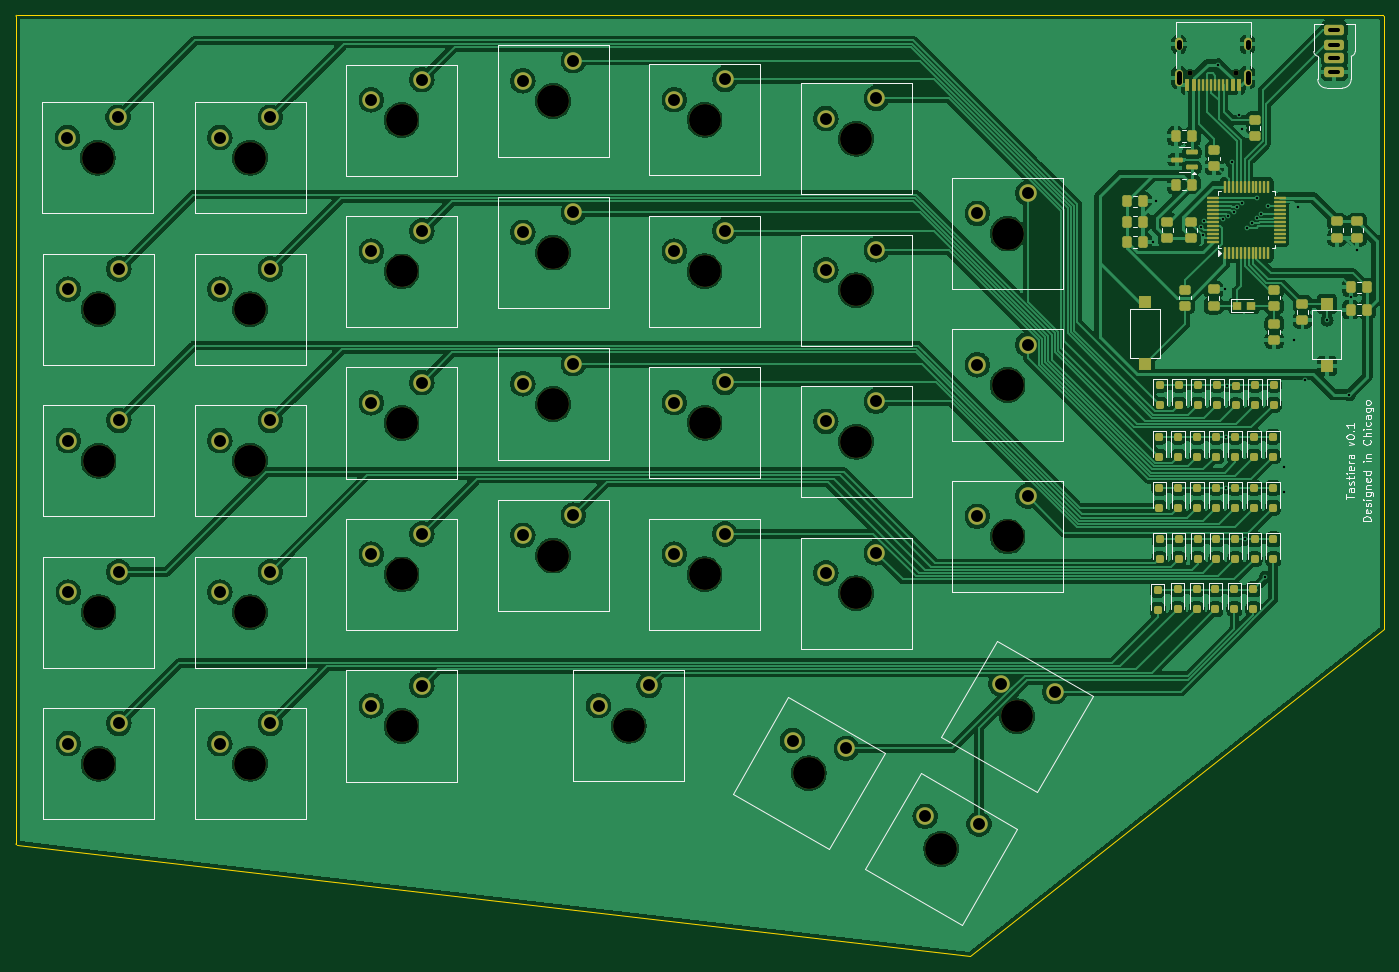
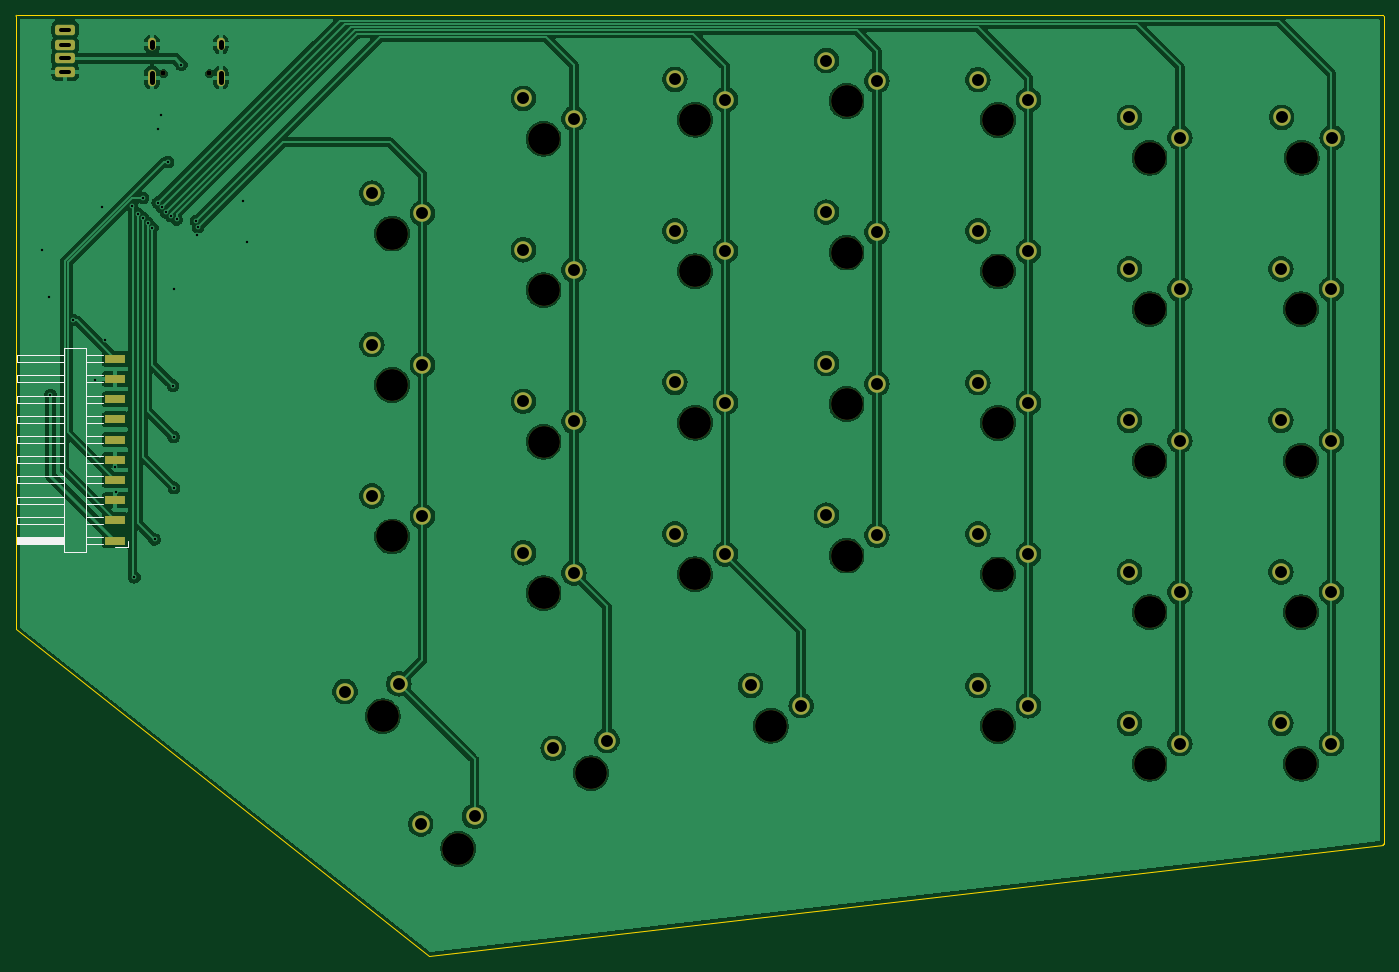
Circuit board: 11 layer files. Board 172.0 x 118.3 mm.
- bottom_copper: mk0-B_Cu.gbl (220236 bytes)
- bottom_mask: mk0-B_Mask.gbs (4737 bytes)
- paste: mk0-B_Paste.gbp (773 bytes)
- bottom_silk: mk0-B_Silkscreen.gbo (7718 bytes)
- outline: mk0-Edge_Cuts.gm1 (991 bytes)
- top_copper: mk0-F_Cu.gtl (319018 bytes)
- top_mask: mk0-F_Mask.gts (10349 bytes)
- paste: mk0-F_Paste.gtp (6895 bytes)
- top_silk: mk0-F_Silkscreen.gto (42300 bytes)
- drill: mk0-NPTH.drl (1013 bytes)
- drill: mk0-PTH.drl (2526 bytes)

=== bottom_copper: mk0-B_Cu.gbl (220236 bytes, source omitted) ===
=== bottom_mask: mk0-B_Mask.gbs ===
G04 #@! TF.GenerationSoftware,KiCad,Pcbnew,8.0.7*
G04 #@! TF.CreationDate,2025-01-02T16:03:09-06:00*
G04 #@! TF.ProjectId,mk0,6d6b302e-6b69-4636-9164-5f7063625858,rev?*
G04 #@! TF.SameCoordinates,Original*
G04 #@! TF.FileFunction,Soldermask,Bot*
G04 #@! TF.FilePolarity,Negative*
%FSLAX46Y46*%
G04 Gerber Fmt 4.6, Leading zero omitted, Abs format (unit mm)*
G04 Created by KiCad (PCBNEW 8.0.7) date 2025-01-02 16:03:09*
%MOMM*%
%LPD*%
G01*
G04 APERTURE LIST*
G04 Aperture macros list*
%AMRoundRect*
0 Rectangle with rounded corners*
0 $1 Rounding radius*
0 $2 $3 $4 $5 $6 $7 $8 $9 X,Y pos of 4 corners*
0 Add a 4 corners polygon primitive as box body*
4,1,4,$2,$3,$4,$5,$6,$7,$8,$9,$2,$3,0*
0 Add four circle primitives for the rounded corners*
1,1,$1+$1,$2,$3*
1,1,$1+$1,$4,$5*
1,1,$1+$1,$6,$7*
1,1,$1+$1,$8,$9*
0 Add four rect primitives between the rounded corners*
20,1,$1+$1,$2,$3,$4,$5,0*
20,1,$1+$1,$4,$5,$6,$7,0*
20,1,$1+$1,$6,$7,$8,$9,0*
20,1,$1+$1,$8,$9,$2,$3,0*%
G04 Aperture macros list end*
%ADD10C,4.000000*%
%ADD11C,2.200000*%
%ADD12C,0.650000*%
%ADD13O,1.000000X2.100000*%
%ADD14O,1.000000X1.600000*%
%ADD15RoundRect,0.325000X-0.925000X-0.325000X0.925000X-0.325000X0.925000X0.325000X-0.925000X0.325000X0*%
%ADD16R,2.500000X1.000000*%
G04 APERTURE END LIST*
D10*
X112496600Y-65874300D03*
D11*
X115036600Y-60794300D03*
X108686600Y-63334300D03*
D10*
X188696600Y-118236800D03*
D11*
X191236600Y-113156800D03*
X184886600Y-115696800D03*
D10*
X180362225Y-157527425D03*
D11*
X185101930Y-154398016D03*
X178332670Y-153422721D03*
D10*
X150596600Y-65849300D03*
D11*
X153136600Y-60769300D03*
X146786600Y-63309300D03*
D12*
X217440000Y-60000000D03*
X211660000Y-60000000D03*
D13*
X218870000Y-60530000D03*
D14*
X218870000Y-56350000D03*
D13*
X210230000Y-60530000D03*
D14*
X210230000Y-56350000D03*
D10*
X93446600Y-108724300D03*
D11*
X95986600Y-103644300D03*
X89636600Y-106184300D03*
D10*
X74396600Y-146824300D03*
D11*
X76936600Y-141744300D03*
X70586600Y-144284300D03*
D10*
X74396600Y-89674300D03*
D11*
X76936600Y-84594300D03*
X70586600Y-87134300D03*
D10*
X74296600Y-70624300D03*
D11*
X76836600Y-65544300D03*
X70486600Y-68084300D03*
D10*
X131546600Y-101580550D03*
D11*
X134086600Y-96500550D03*
X127736600Y-99040550D03*
D10*
X189887225Y-140858675D03*
D11*
X194626930Y-137729266D03*
X187857670Y-136753971D03*
D10*
X112496600Y-103961800D03*
D11*
X115036600Y-98881800D03*
X108686600Y-101421800D03*
D10*
X112496600Y-84911800D03*
D11*
X115036600Y-79831800D03*
X108686600Y-82371800D03*
D10*
X169646600Y-68230550D03*
D11*
X172186600Y-63150550D03*
X165836600Y-65690550D03*
D10*
X131546600Y-120630550D03*
D11*
X134086600Y-115550550D03*
X127736600Y-118090550D03*
D10*
X169646600Y-87268050D03*
D11*
X172186600Y-82188050D03*
X165836600Y-84728050D03*
D10*
X169646600Y-125368050D03*
D11*
X172186600Y-120288050D03*
X165836600Y-122828050D03*
D10*
X112496600Y-123011800D03*
D11*
X115036600Y-117931800D03*
X108686600Y-120471800D03*
D10*
X150596600Y-84899300D03*
D11*
X153136600Y-79819300D03*
X146786600Y-82359300D03*
D10*
X131546600Y-63480550D03*
D11*
X134086600Y-58400550D03*
X127736600Y-60940550D03*
D10*
X163693475Y-148002425D03*
D11*
X168433180Y-144873016D03*
X161663920Y-143897721D03*
D10*
X74396600Y-108724300D03*
D11*
X76936600Y-103644300D03*
X70586600Y-106184300D03*
D10*
X131546600Y-82530550D03*
D11*
X134086600Y-77450550D03*
X127736600Y-79990550D03*
D10*
X141071600Y-142049300D03*
D11*
X143611600Y-136969300D03*
X137261600Y-139509300D03*
D10*
X93446600Y-70624300D03*
D11*
X95986600Y-65544300D03*
X89636600Y-68084300D03*
D10*
X74396600Y-127774300D03*
D11*
X76936600Y-122694300D03*
X70586600Y-125234300D03*
D10*
X169646600Y-106318050D03*
D11*
X172186600Y-101238050D03*
X165836600Y-103778050D03*
D10*
X188696600Y-80149300D03*
D11*
X191236600Y-75069300D03*
X184886600Y-77609300D03*
D10*
X112496600Y-142061800D03*
D11*
X115036600Y-136981800D03*
X108686600Y-139521800D03*
D10*
X188696600Y-99186800D03*
D11*
X191236600Y-94106800D03*
X184886600Y-96646800D03*
D10*
X150596600Y-122999300D03*
D11*
X153136600Y-117919300D03*
X146786600Y-120459300D03*
D15*
X229800000Y-58100000D03*
X229800000Y-56400000D03*
X229800000Y-54500000D03*
X229800000Y-59800000D03*
D10*
X150596600Y-103936800D03*
D11*
X153136600Y-98856800D03*
X146786600Y-101396800D03*
D10*
X93446600Y-89674300D03*
D11*
X95986600Y-84594300D03*
X89636600Y-87134300D03*
D10*
X93446600Y-146824300D03*
D11*
X95986600Y-141744300D03*
X89636600Y-144284300D03*
D10*
X93446600Y-127774300D03*
D11*
X95986600Y-122694300D03*
X89636600Y-125234300D03*
D16*
X223481400Y-118745000D03*
X223481400Y-116205000D03*
X223481400Y-113665000D03*
X223481400Y-111125000D03*
X223481400Y-108585000D03*
X223481400Y-106045000D03*
X223481400Y-103505000D03*
X223481400Y-100965000D03*
X223481400Y-98425000D03*
X223481400Y-95885000D03*
M02*

=== paste: mk0-B_Paste.gbp ===
G04 #@! TF.GenerationSoftware,KiCad,Pcbnew,8.0.7*
G04 #@! TF.CreationDate,2025-01-02T16:03:09-06:00*
G04 #@! TF.ProjectId,mk0,6d6b302e-6b69-4636-9164-5f7063625858,rev?*
G04 #@! TF.SameCoordinates,Original*
G04 #@! TF.FileFunction,Paste,Bot*
G04 #@! TF.FilePolarity,Positive*
%FSLAX46Y46*%
G04 Gerber Fmt 4.6, Leading zero omitted, Abs format (unit mm)*
G04 Created by KiCad (PCBNEW 8.0.7) date 2025-01-02 16:03:09*
%MOMM*%
%LPD*%
G01*
G04 APERTURE LIST*
%ADD10R,2.500000X1.000000*%
G04 APERTURE END LIST*
D10*
X223481400Y-118745000D03*
X223481400Y-116205000D03*
X223481400Y-113665000D03*
X223481400Y-111125000D03*
X223481400Y-108585000D03*
X223481400Y-106045000D03*
X223481400Y-103505000D03*
X223481400Y-100965000D03*
X223481400Y-98425000D03*
X223481400Y-95885000D03*
M02*

=== bottom_silk: mk0-B_Silkscreen.gbo (7718 bytes, source omitted) ===
=== outline: mk0-Edge_Cuts.gm1 ===
G04 #@! TF.GenerationSoftware,KiCad,Pcbnew,8.0.7*
G04 #@! TF.CreationDate,2025-01-02T16:03:09-06:00*
G04 #@! TF.ProjectId,mk0,6d6b302e-6b69-4636-9164-5f7063625858,rev?*
G04 #@! TF.SameCoordinates,Original*
G04 #@! TF.FileFunction,Profile,NP*
%FSLAX46Y46*%
G04 Gerber Fmt 4.6, Leading zero omitted, Abs format (unit mm)*
G04 Created by KiCad (PCBNEW 8.0.7) date 2025-01-02 16:03:09*
%MOMM*%
%LPD*%
G01*
G04 APERTURE LIST*
G04 #@! TA.AperFunction,Profile*
%ADD10C,0.050000*%
G04 #@! TD*
G04 APERTURE END LIST*
D10*
X235900000Y-52700000D02*
G75*
G02*
X236000000Y-52800000I0J-100000D01*
G01*
X64100000Y-157000000D02*
G75*
G02*
X64000000Y-156900000I0J100000D01*
G01*
X64000000Y-52800000D02*
G75*
G02*
X64100000Y-52700000I100000J0D01*
G01*
X184000000Y-171000000D02*
X64100000Y-157000000D01*
X235900000Y-52700000D02*
X64100000Y-52700000D01*
X236000000Y-52800000D02*
X236000000Y-129900000D01*
X236000000Y-129900000D02*
X184000000Y-171000000D01*
X64000000Y-156900000D02*
X64000000Y-52800000D01*
M02*

=== top_copper: mk0-F_Cu.gtl (319018 bytes, source omitted) ===
=== top_mask: mk0-F_Mask.gts (10349 bytes, source omitted) ===
=== paste: mk0-F_Paste.gtp (6895 bytes, source omitted) ===
=== top_silk: mk0-F_Silkscreen.gto (42300 bytes, source omitted) ===
=== drill: mk0-NPTH.drl ===
M48
; DRILL file {KiCad 8.0.7} date 2025-01-02T16:03:31-0600
; FORMAT={-:-/ absolute / metric / decimal}
; #@! TF.CreationDate,2025-01-02T16:03:31-06:00
; #@! TF.GenerationSoftware,Kicad,Pcbnew,8.0.7
; #@! TF.FileFunction,NonPlated,1,2,NPTH
FMAT,2
METRIC
; #@! TA.AperFunction,NonPlated,NPTH,ComponentDrill
T1C0.650
; #@! TA.AperFunction,NonPlated,NPTH,ComponentDrill
T2C4.000
%
G90
G05
T1
X211.66Y-60.0
X217.44Y-60.0
T2
X74.297Y-70.624
X74.397Y-89.674
X74.397Y-108.724
X74.397Y-127.774
X74.397Y-146.824
X93.447Y-70.624
X93.447Y-89.674
X93.447Y-108.724
X93.447Y-127.774
X93.447Y-146.824
X112.497Y-65.874
X112.497Y-84.912
X112.497Y-103.962
X112.497Y-123.012
X112.497Y-142.062
X131.547Y-63.481
X131.547Y-82.531
X131.547Y-101.581
X131.547Y-120.631
X141.072Y-142.049
X150.597Y-65.849
X150.597Y-84.899
X150.597Y-103.937
X150.597Y-122.999
X163.693Y-148.002
X169.647Y-68.231
X169.647Y-87.268
X169.647Y-106.318
X169.647Y-125.368
X180.362Y-157.527
X188.697Y-80.149
X188.697Y-99.187
X188.697Y-118.237
X189.887Y-140.859
M30

=== drill: mk0-PTH.drl ===
M48
; DRILL file {KiCad 8.0.7} date 2025-01-02T16:03:31-0600
; FORMAT={-:-/ absolute / metric / decimal}
; #@! TF.CreationDate,2025-01-02T16:03:31-06:00
; #@! TF.GenerationSoftware,Kicad,Pcbnew,8.0.7
; #@! TF.FileFunction,Plated,1,2,PTH
FMAT,2
METRIC
; #@! TA.AperFunction,Plated,PTH,ViaDrill
T1C0.300
; #@! TA.AperFunction,Plated,PTH,ComponentDrill
T2C0.500
; #@! TA.AperFunction,Plated,PTH,ComponentDrill
T3C0.600
; #@! TA.AperFunction,Plated,PTH,ComponentDrill
T4C1.500
%
G90
G05
T1
X206.985Y-81.178
X207.391Y-76.098
X213.081Y-79.311
X213.272Y-80.352
X213.335Y-78.549
X215.2Y-58.9
X215.782Y-78.353
X216.078Y-87.147
X216.116Y-112.108
X216.154Y-105.707
X216.256Y-99.256
X216.462Y-77.932
X216.894Y-71.145
X217.115Y-77.469
X217.595Y-76.829
X217.8Y-65.2
X218.135Y-67.056
X218.161Y-76.263
X218.561Y-118.598
X218.824Y-79.388
X219.424Y-78.78
X220.015Y-75.679
X220.024Y-78.194
X220.624Y-77.66
X221.113Y-123.354
X221.412Y-76.644
X223.4Y-112.6
X223.5Y-109.5
X224.765Y-93.523
X225.222Y-76.86
X226.085Y-98.504
X228.879Y-91.034
X231.648Y-100.432
X231.851Y-88.163
X232.689Y-82.271
T4
X70.487Y-68.084
X70.587Y-87.134
X70.587Y-106.184
X70.587Y-125.234
X70.587Y-144.284
X76.837Y-65.544
X76.937Y-84.594
X76.937Y-103.644
X76.937Y-122.694
X76.937Y-141.744
X89.637Y-68.084
X89.637Y-87.134
X89.637Y-106.184
X89.637Y-125.234
X89.637Y-144.284
X95.987Y-65.544
X95.987Y-84.594
X95.987Y-103.644
X95.987Y-122.694
X95.987Y-141.744
X108.687Y-63.334
X108.687Y-82.372
X108.687Y-101.422
X108.687Y-120.472
X108.687Y-139.522
X115.037Y-60.794
X115.037Y-79.832
X115.037Y-98.882
X115.037Y-117.932
X115.037Y-136.982
X127.737Y-60.941
X127.737Y-79.991
X127.737Y-99.041
X127.737Y-118.091
X134.087Y-58.401
X134.087Y-77.451
X134.087Y-96.501
X134.087Y-115.551
X137.262Y-139.509
X143.612Y-136.969
X146.787Y-63.309
X146.787Y-82.359
X146.787Y-101.397
X146.787Y-120.459
X153.137Y-60.769
X153.137Y-79.819
X153.137Y-98.857
X153.137Y-117.919
X161.664Y-143.898
X165.837Y-65.691
X165.837Y-84.728
X165.837Y-103.778
X165.837Y-122.828
X168.433Y-144.873
X172.187Y-63.151
X172.187Y-82.188
X172.187Y-101.238
X172.187Y-120.288
X178.333Y-153.423
X184.887Y-77.609
X184.887Y-96.647
X184.887Y-115.697
X185.102Y-154.398
X187.858Y-136.754
X191.237Y-75.069
X191.237Y-94.107
X191.237Y-113.157
X194.627Y-137.729
T2
X229.3Y-54.5G85X230.3Y-54.5
G05
X229.3Y-56.4G85X230.3Y-56.4
G05
X229.3Y-58.1G85X230.3Y-58.1
G05
X229.3Y-59.8G85X230.3Y-59.8
G05
T3
X210.23Y-56.65G85X210.23Y-56.05
G05
X210.23Y-61.08G85X210.23Y-59.98
G05
X218.87Y-56.65G85X218.87Y-56.05
G05
X218.87Y-61.08G85X218.87Y-59.98
G05
M30
